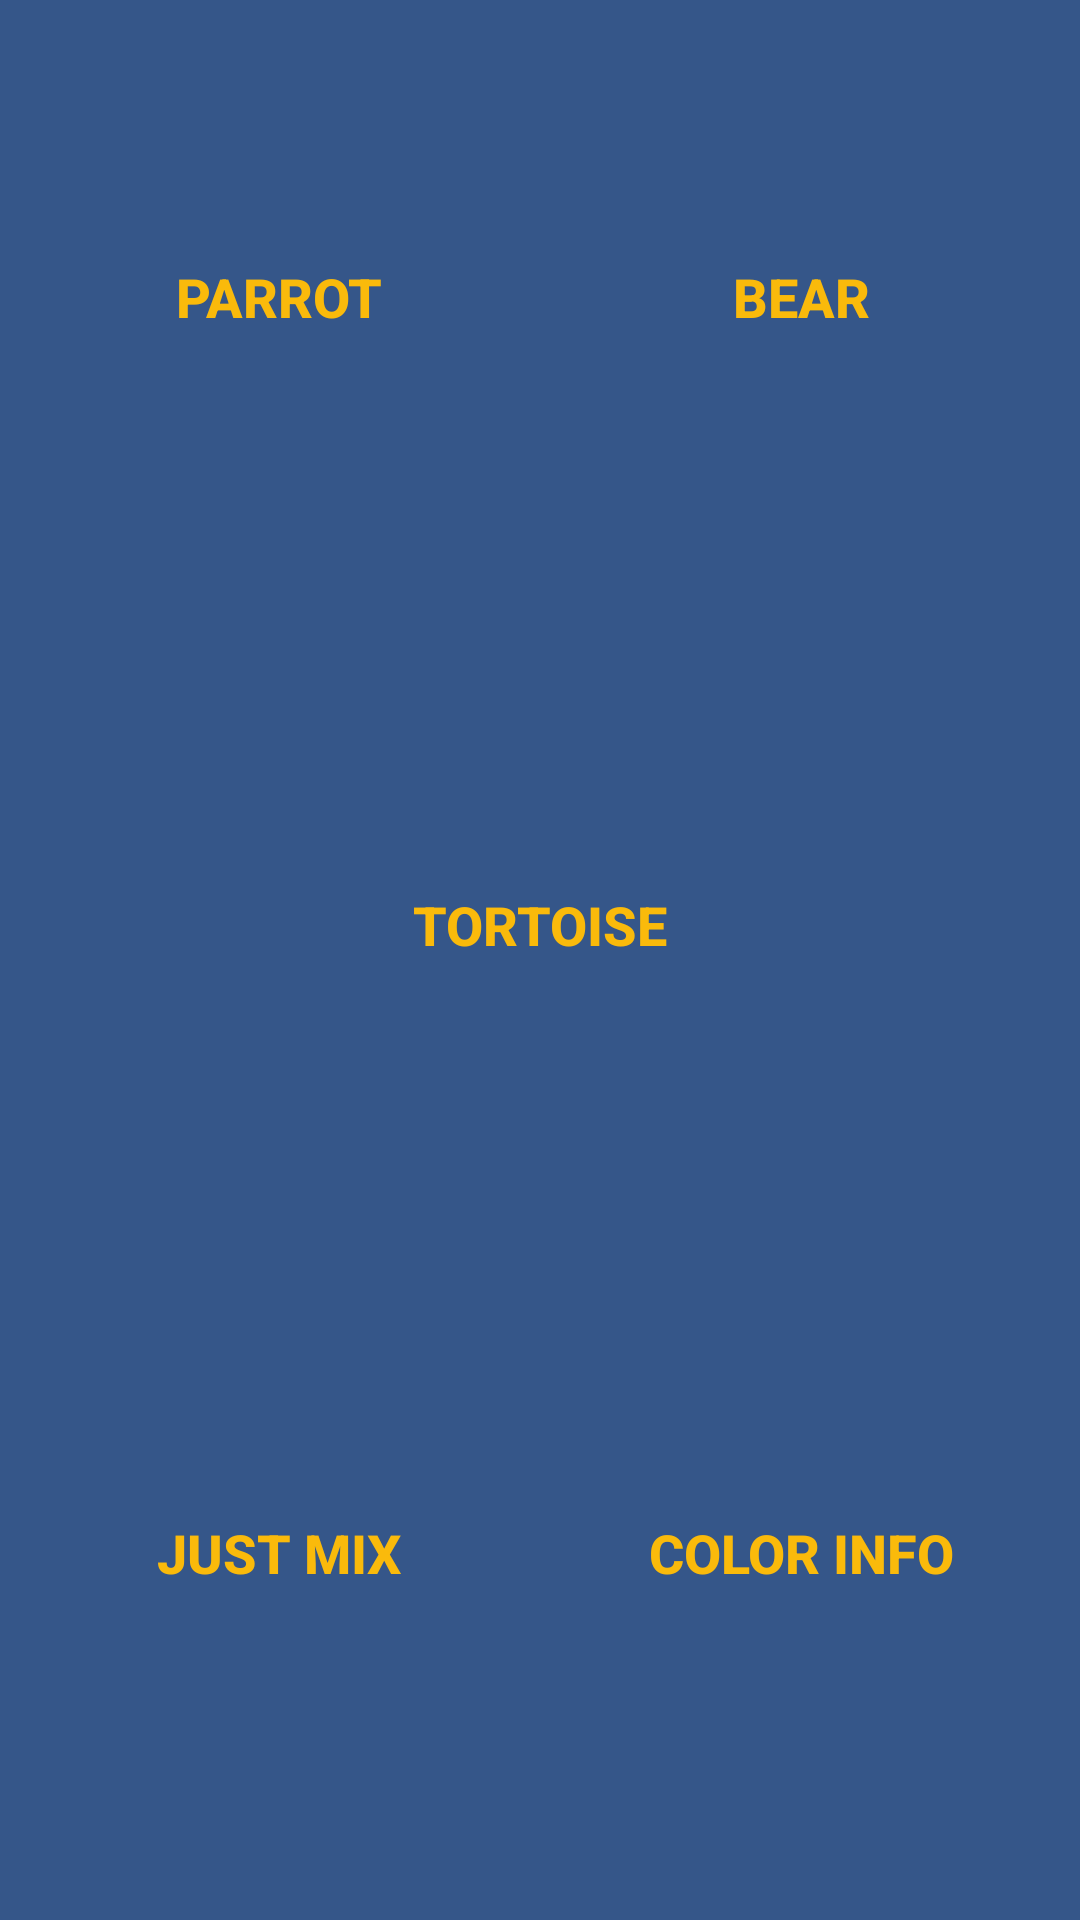

Reconstruct the res/layout file that produces this screen, plus the resources it refers to.
<!-- AndroidManifest.xml: fallback theme Theme.MaterialComponents.DayNight.NoActionBar -->
<!-- res/layout/activity_home.xml -->
<?xml version="1.0" encoding="utf-8"?>

<LinearLayout xmlns:android="http://schemas.android.com/apk/res/android"
	android:id="@+id/home_root" android:orientation="vertical"
	android:layout_width="fill_parent" android:layout_height="fill_parent"
	android:background="@color/background4">

	<LinearLayout android:orientation="vertical"
		android:layout_width="fill_parent" android:layout_height="wrap_content"
		android:layout_weight="1" android:padding="6dip">
		<LinearLayout android:orientation="horizontal"
			android:layout_width="fill_parent" android:layout_height="wrap_content"
			android:layout_weight="1">
			<Button android:id="@+id/home_btn_color_parrot" style="@style/HomeButton"
				android:text="Parrot" android:drawableTop="@drawable/home_btn"
				android:onClick="onColorParrotButton" />
			<Button android:id="@+id/home_btn_color_monkey" style="@style/HomeButton"
				android:text="Bear" android:drawableTop="@drawable/home_btn"
				android:onClick="onColorBearButton" />
		</LinearLayout>

		<LinearLayout android:orientation="horizontal"
			android:layout_width="fill_parent" android:layout_height="wrap_content"
			android:layout_weight="1">
			<Button android:id="@+id/home_btn_color_tortoise" style="@style/HomeButton"
				android:text="Tortoise" android:drawableTop="@drawable/home_btn"
				android:onClick="onColorTortoiseButton" />
		</LinearLayout>
		<LinearLayout android:orientation="horizontal"
			android:layout_width="fill_parent" android:layout_height="wrap_content"
			android:layout_weight="1">
			<Button android:id="@+id/home_btn_justmix" style="@style/HomeButton"
				android:text="Just Mix" android:drawableTop="@drawable/home_btn"
				android:onClick="onColorMixButton" />
			<Button android:id="@+id/home_btn_colors" style="@style/HomeButton"
				android:text="Color Info" android:drawableTop="@drawable/home_btn"
				android:onClick="onColorInfoButton" />



		</LinearLayout>
	</LinearLayout>
</LinearLayout>
<!-- resources referenced by this layout -->
<resources>
  <color name="background4">#ff355689</color>
  <!-- drawable home_btn (drawable) -->
  <?xml version="1.0" encoding="utf-8"?>
  <selector xmlns:android="http://schemas.android.com/apk/res/android">
      <item android:state_focused="true" android:state_pressed="true" android:drawable="@drawable/home_btn_pressed"/>
      <item android:state_focused="false" android:state_pressed="true" android:drawable="@drawable/home_btn_pressed"/>
      <item android:state_focused="true" android:drawable="@drawable/home_btn_selected"/>
      <item android:state_focused="false" android:state_pressed="false" android:drawable="@drawable/home_btn_default"/>
  </selector>
  <style name="HomeButton" parent="@style/Text">
          <item name="android:layout_gravity">center_vertical</item>
          <item name="android:layout_width">fill_parent</item>
          <item name="android:layout_height">wrap_content</item>
          <item name="android:layout_weight">1</item>
          <item name="android:gravity">center_horizontal</item>
          <item name="android:background">@null</item>
          <item name="android:textColor">@color/foreground3</item>
      </style>
  <style name="Text">
          <item name="android:textSize">@dimen/text_size_medium</item>
          <item name="android:textStyle">bold</item>
  	</style>
  <color name="foreground3">#fffaba0b</color>
  <dimen name="text_size_medium">18sp</dimen>
</resources>
